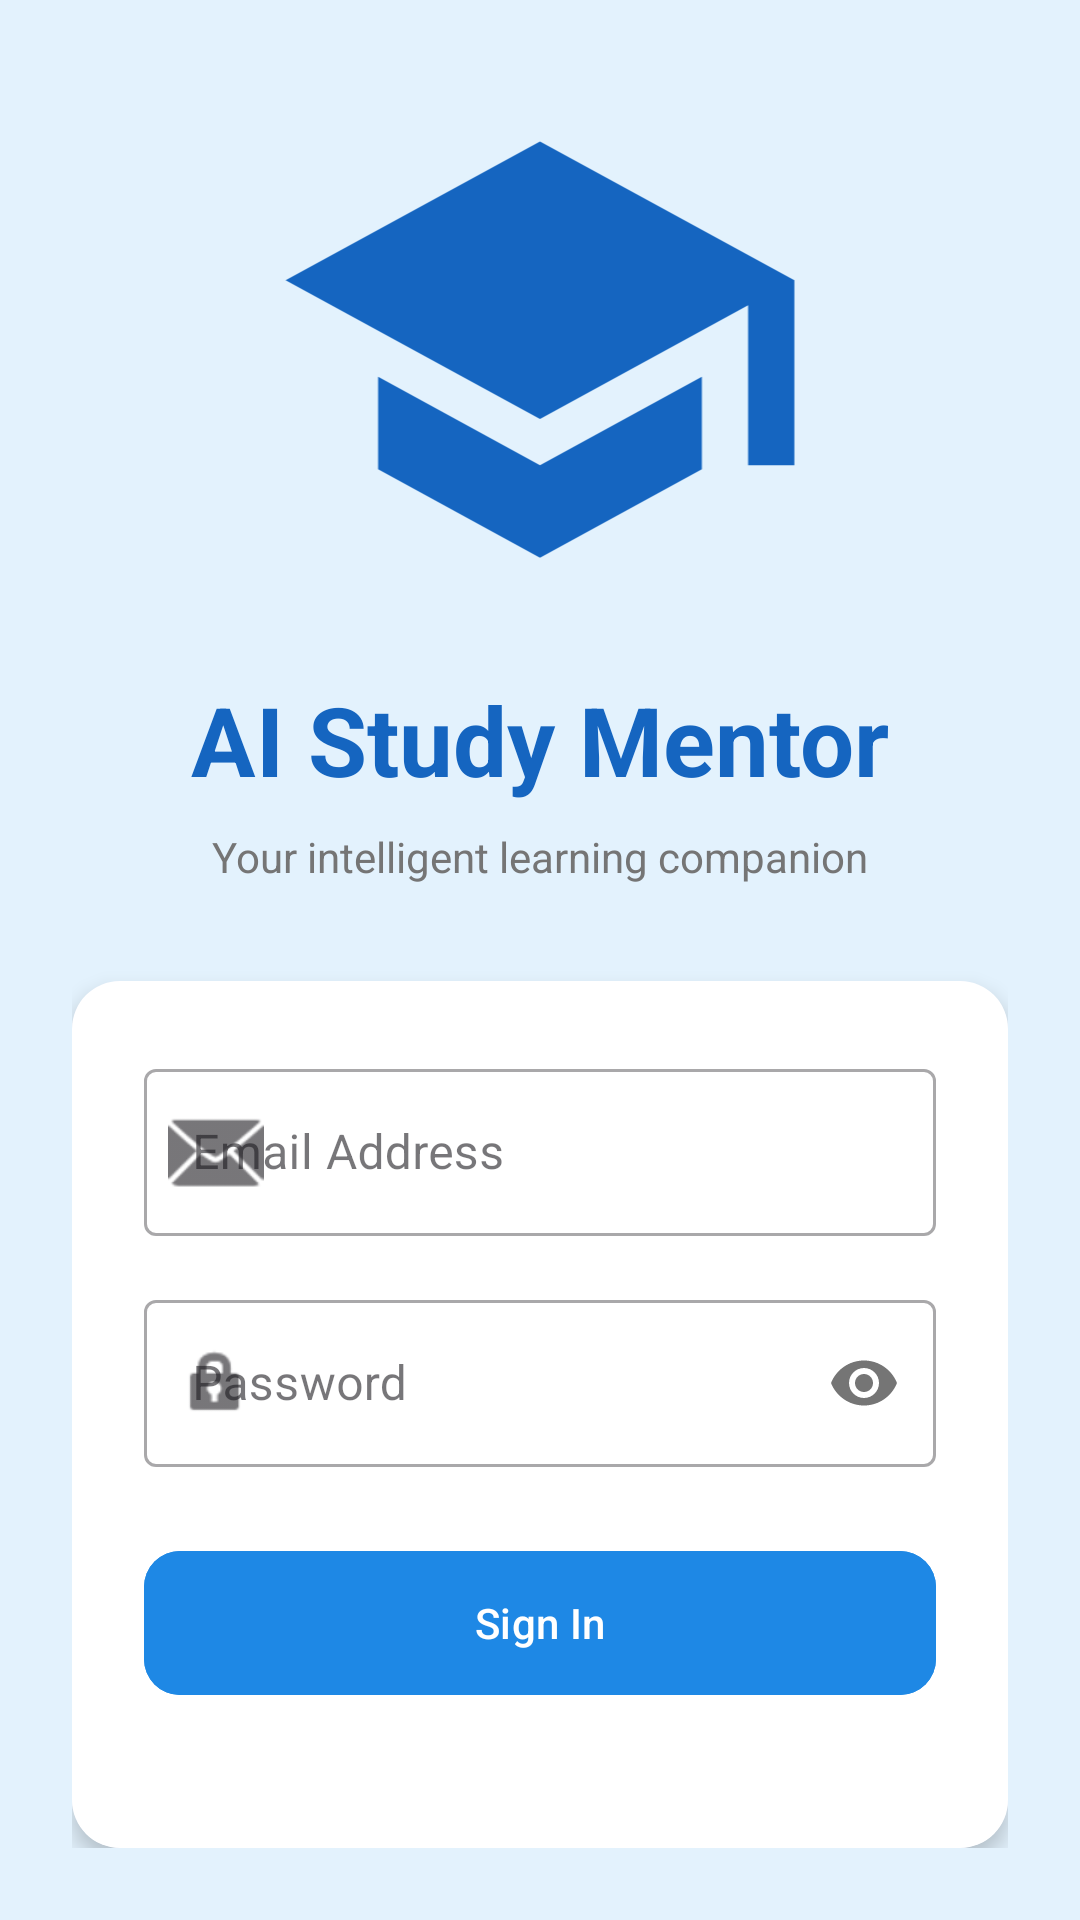

This screen was rendered from an Android layout file. Write that file and the resources it references.
<!-- AndroidManifest.xml: application theme Theme.AIStudyMentorApplication -->
<!-- res/layout/activity_main.xml -->
<?xml version="1.0" encoding="utf-8"?>
<androidx.constraintlayout.widget.ConstraintLayout xmlns:android="http://schemas.android.com/apk/res/android"
    xmlns:app="http://schemas.android.com/apk/res-auto"
    xmlns:tools="http://schemas.android.com/tools"
    android:id="@+id/main"
    android:layout_width="match_parent"
    android:layout_height="match_parent"
    android:background="@color/study_blue_light"
    tools:context=".MainActivity">

    <LinearLayout
        android:layout_width="match_parent"
        android:layout_height="wrap_content"
        android:orientation="vertical"
        android:padding="24dp"
        app:layout_constraintBottom_toBottomOf="parent"
        app:layout_constraintTop_toTopOf="parent">

        <ImageView
            android:id="@+id/ivLogo"
            android:layout_width="200dp"
            android:layout_height="185dp"
            android:layout_gravity="center"
            android:layout_marginBottom="16dp"
            android:src="@drawable/ic_study_logo"
            android:contentDescription="@string/desc_logo" />

        <TextView
            android:id="@+id/tvTitle"
            android:layout_width="wrap_content"
            android:layout_height="wrap_content"
            android:layout_gravity="center"
            android:text="@string/title_ai_mentor"
            android:textColor="@color/study_blue_dark"
            android:textSize="32sp"
            android:textStyle="bold"
            android:layout_marginBottom="8dp"/>

        <TextView
            android:layout_width="wrap_content"
            android:layout_height="wrap_content"
            android:layout_gravity="center"
            android:text="@string/subtitle_ai_mentor"
            android:textColor="@color/gray_text"
            android:textSize="14sp"
            android:layout_marginBottom="32dp"/>

        <com.google.android.material.card.MaterialCardView
            android:layout_width="match_parent"
            android:layout_height="wrap_content"
            app:cardCornerRadius="16dp"
            app:cardElevation="4dp"
            app:strokeWidth="0dp">

            <LinearLayout
                android:layout_width="match_parent"
                android:layout_height="wrap_content"
                android:background="@color/white"
                android:orientation="vertical"
                android:padding="24dp">

                <com.google.android.material.textfield.TextInputLayout
                    android:id="@+id/tilEmail"
                    android:layout_width="match_parent"
                    android:layout_height="wrap_content"
                    android:hint="@string/hint_email"
                    app:startIconDrawable="@android:drawable/ic_dialog_email"
                    style="@style/Widget.MaterialComponents.TextInputLayout.OutlinedBox"
                    android:layout_marginBottom="16dp">

                    <com.google.android.material.textfield.TextInputEditText
                        android:id="@+id/etEmail"
                        android:layout_width="match_parent"
                        android:layout_height="wrap_content"
                        android:inputType="textEmailAddress" />
                </com.google.android.material.textfield.TextInputLayout>

                <com.google.android.material.textfield.TextInputLayout
                    android:id="@+id/tilPassword"
                    android:layout_width="match_parent"
                    android:layout_height="wrap_content"
                    android:hint="@string/hint_password"
                    app:startIconDrawable="@android:drawable/ic_lock_idle_lock"
                    app:passwordToggleEnabled="true"
                    style="@style/Widget.MaterialComponents.TextInputLayout.OutlinedBox"
                    android:layout_marginBottom="24dp">

                    <com.google.android.material.textfield.TextInputEditText
                        android:id="@+id/etPassword"
                        android:layout_width="match_parent"
                        android:layout_height="wrap_content"
                        android:inputType="textPassword" />
                </com.google.android.material.textfield.TextInputLayout>

                <com.google.android.material.button.MaterialButton
                    android:id="@+id/btnSignIn"
                    android:layout_width="match_parent"
                    android:layout_height="56dp"
                    android:text="@string/btn_sign_in"
                    android:backgroundTint="@color/study_blue_primary"
                    app:cornerRadius="12dp" />

                <com.google.android.material.button.MaterialButton
                    android:id="@+id/btnSignUp"
                    style="@style/Widget.MaterialComponents.Button.TextButton"
                    android:layout_width="match_parent"
                    android:layout_height="wrap_content"
                    android:layout_marginTop="8dp"
                    android:text="@string/text_no_account"
                    android:textColor="@color/study_blue_primary" />

            </LinearLayout>
        </com.google.android.material.card.MaterialCardView>

    </LinearLayout>

</androidx.constraintlayout.widget.ConstraintLayout>
<!-- resources referenced by this layout -->
<resources>
  <color name="gray_text">#757575</color>
  <color name="study_blue_dark">#1565C0</color>
  <color name="study_blue_light">#E3F2FD</color>
  <color name="study_blue_primary">#1E88E5</color>
  <color name="white">#FFFFFFFF</color>
  <!-- drawable ic_study_logo (drawable) -->
  <vector xmlns:android="http://schemas.android.com/apk/res/android"
      android:width="120dp"
      android:height="120dp"
      android:viewportWidth="24"
      android:viewportHeight="24">
      <path
          android:fillColor="@color/study_blue_dark"
          android:pathData="M12,3L1,9L12,15L21,10.09V17H23V9M5,13.18V17.18L12,21L19,17.18V13.18L12,17L5,13.18Z" />
  </vector>
  <string name="btn_sign_in">Sign In</string>
  <string name="desc_logo">AI Study Mentor Logo</string>
  <string name="hint_email">Email Address</string>
  <string name="hint_password">Password</string>
  <string name="subtitle_ai_mentor">Your intelligent learning companion</string>
  <string name="text_no_account">Don\'t have an account? Sign Up</string>
  <string name="title_ai_mentor">AI Study Mentor</string>
  <style name="Theme.AIStudyMentorApplication" parent="Base.Theme.AIStudyMentorApplication" />
  <style name="Base.Theme.AIStudyMentorApplication" parent="Theme.Material3.DayNight.NoActionBar">
          
          <item name="colorPrimary">@color/study_blue_primary</item>
          <item name="colorPrimaryDark">@color/study_blue_dark</item>
          <item name="colorOnPrimary">@color/white</item>
          <item name="colorSecondary">@color/study_blue_primary</item>
          <item name="colorOnSecondary">@color/white</item>
          <item name="android:statusBarColor">@color/study_blue_dark</item>
      </style>
</resources>
